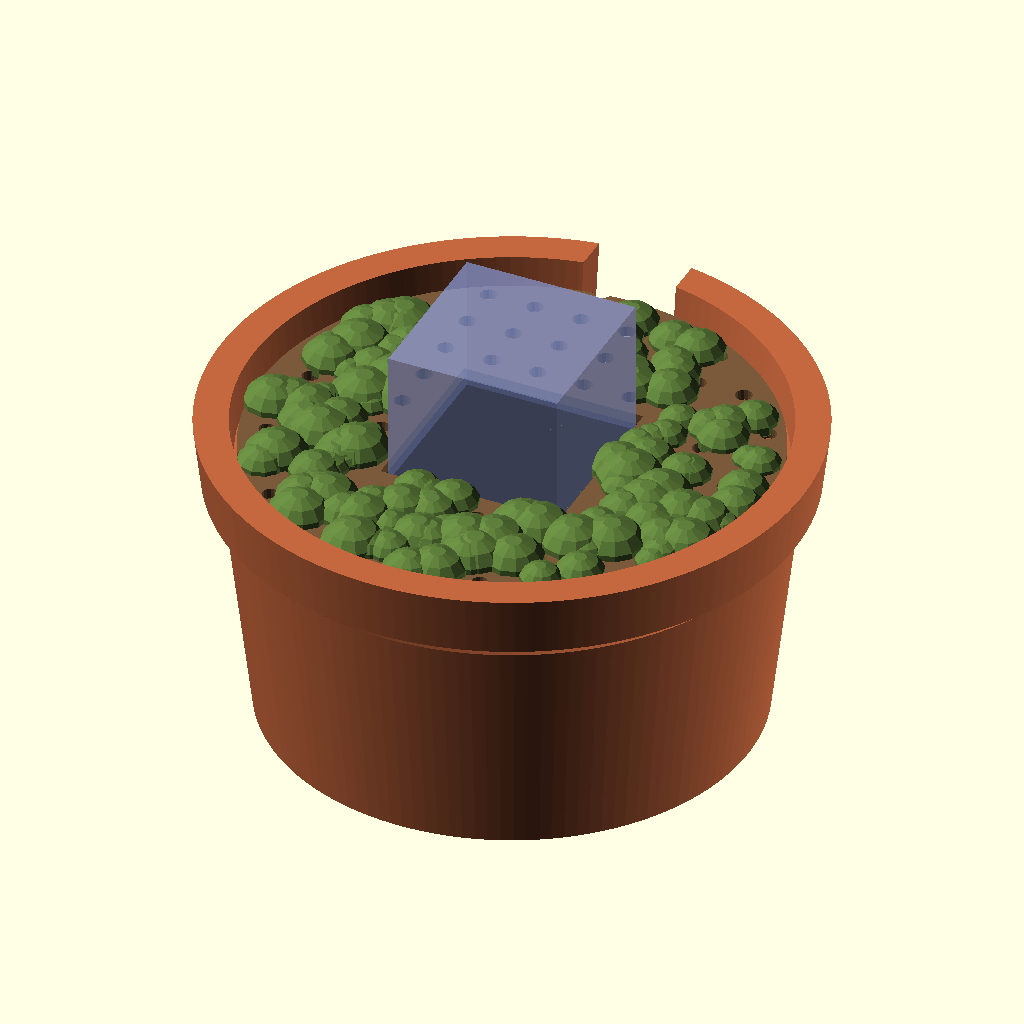
Cell 1 — every parameter at its default value.
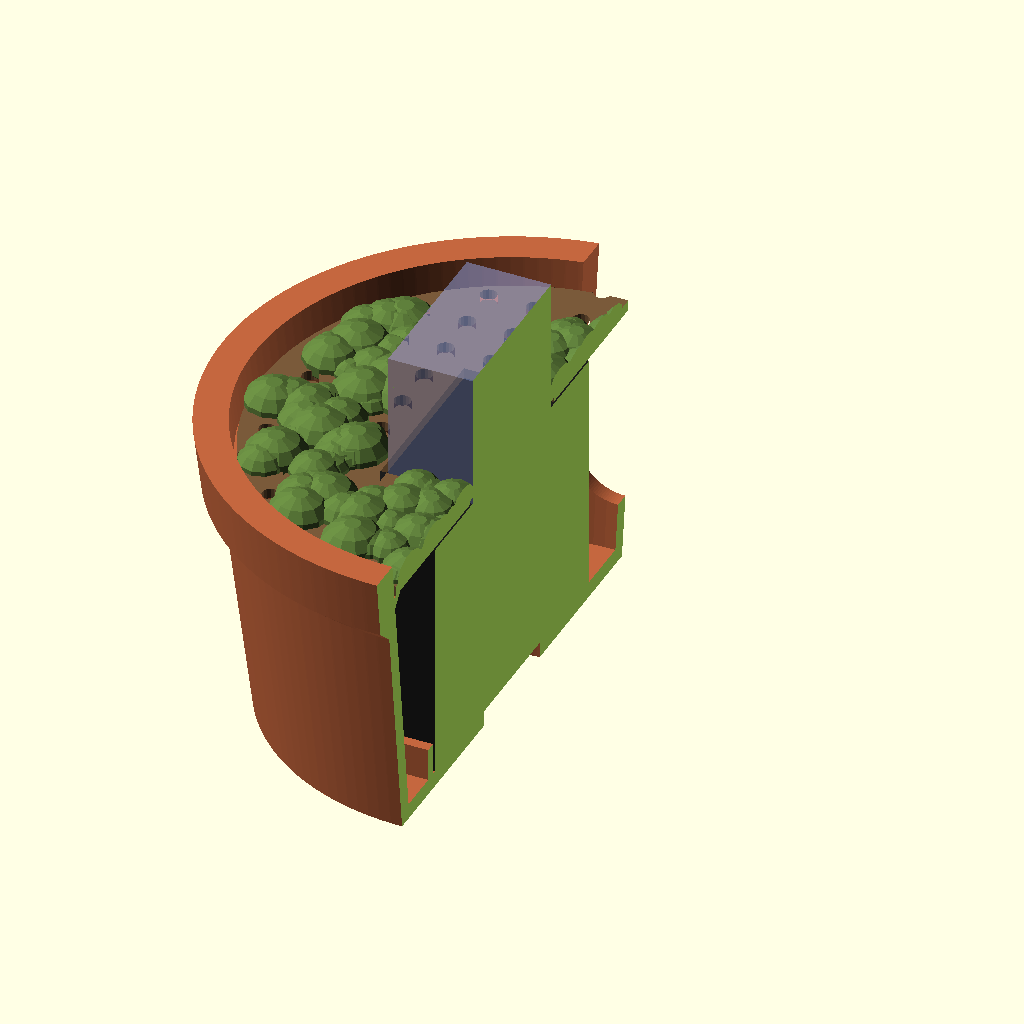
Cell 2: the same model with part = "section".
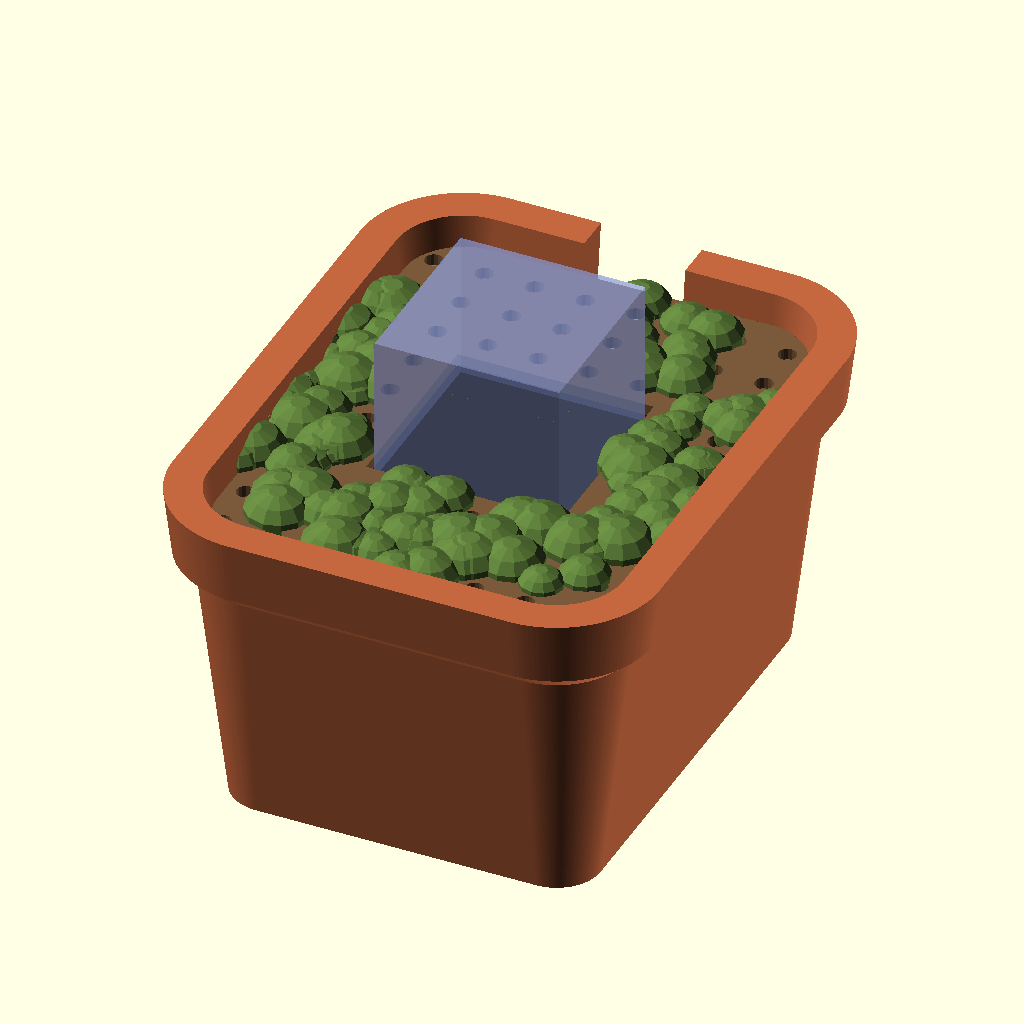
Cell 3 — pot_shape set to "box", the other parameters unchanged.
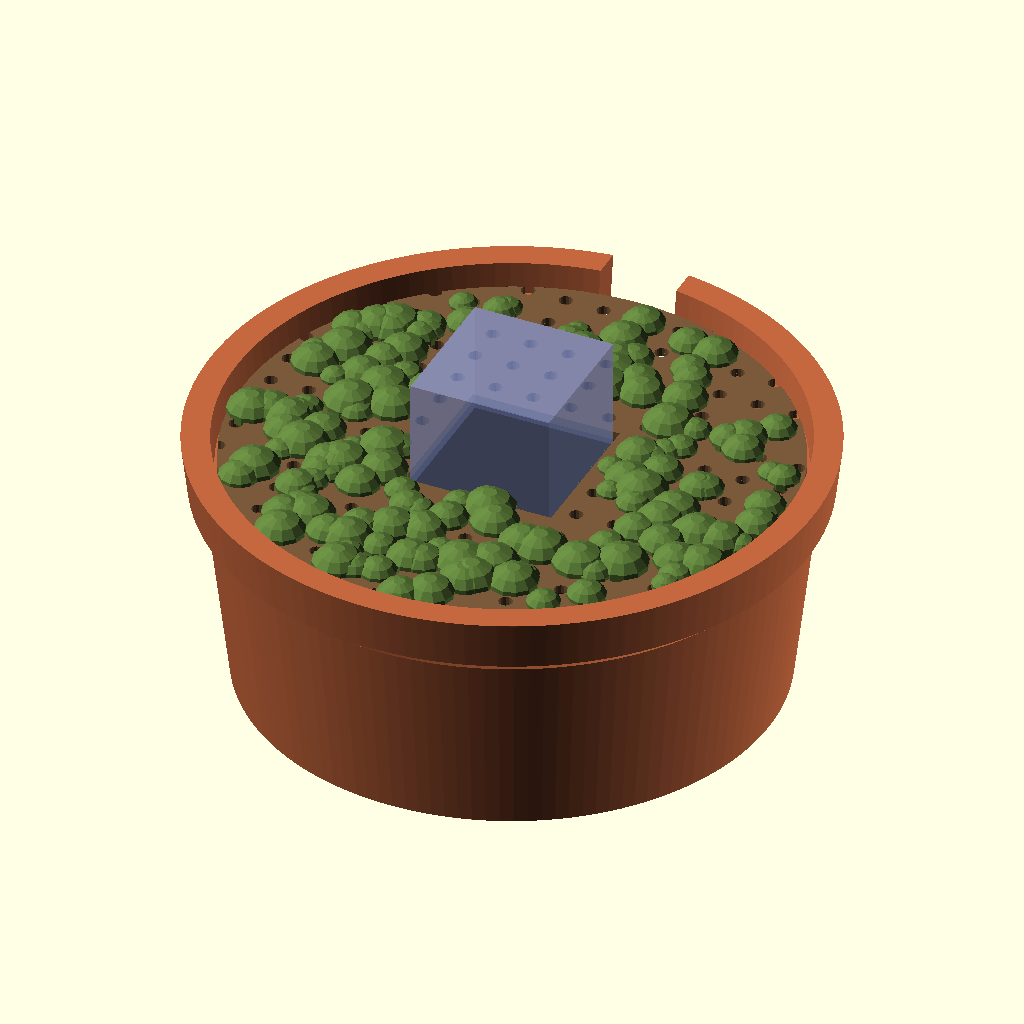
Cell 4: case_w = 66.8 (everything else at default).
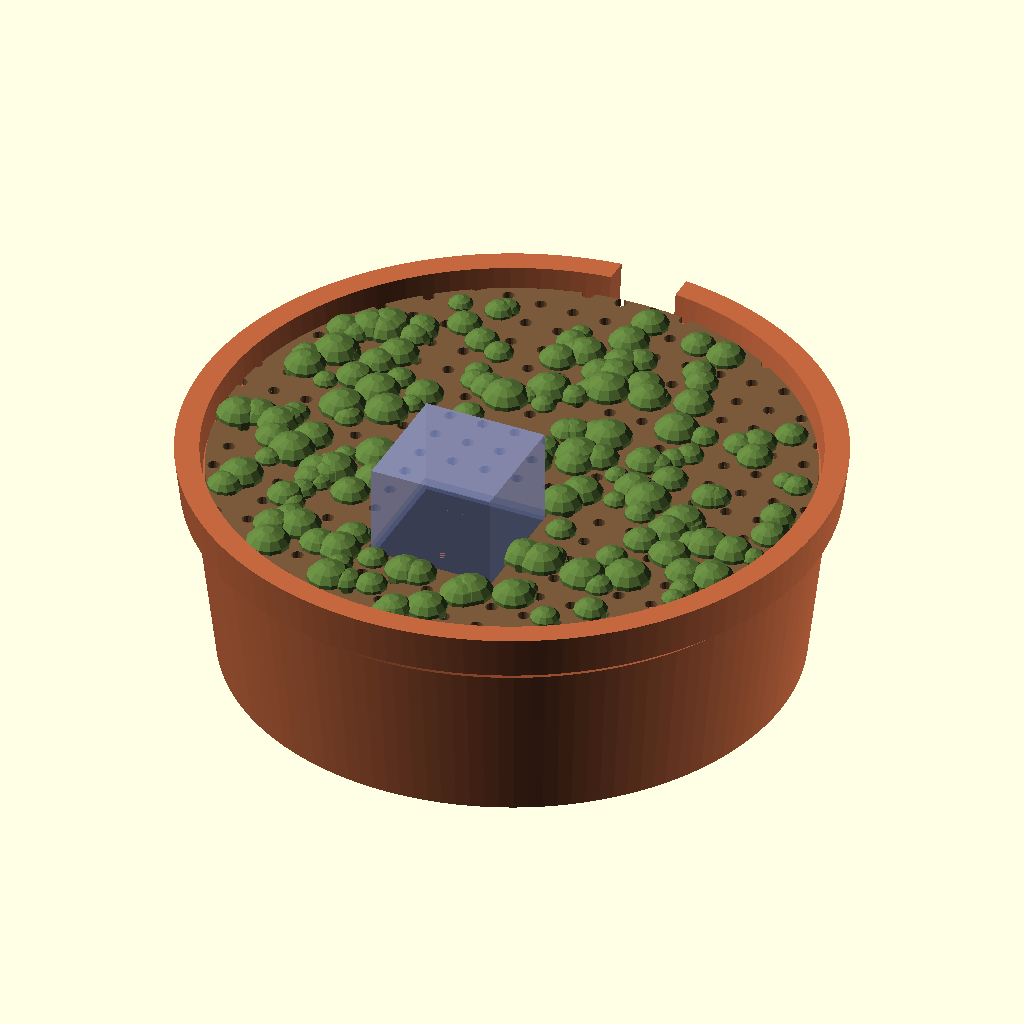
Cell 5: case_d = 100.2 (everything else at default).
The same orthographic view direction (rotation 55°, 0°, 25°; colour scheme Cornfield) for every cell, with the view re-fitted per cell, so scale and position can differ between cells.
OpenSCAD source file enclosure/lump_planter.scad:
// Lump planter: a small pot that hides the stock black case.
// The case drops into the pot, a "moss deck" lid sits over it with a
// hole for the prism cube, and you glue preserved moss onto the deck.
//
// Export each part separately:
//   openscad -o pot.stl  -D 'part="pot"'  lump_planter.scad
//   openscad -o deck.stl -D 'part="deck"' lump_planter.scad
// Print the pot upright and the deck flat. No supports needed.
//
// Coordinates: front of Lump (the face you look into) = -Y, USB/back = +Y.

/* [What to render] */
part = "preview"; // [preview, section, pot, deck]

/* [Stock case - measure with calipers] */
case_w = 33.4;          // left-right
case_d = 50.1;          // front-back, longest point
case_h = 37.2;          // tallest point of the black case
cube_size = 25.6;       // prism cube edge (TODO: measure; estimated from 58 total - 37.2 + 5 recess)
cube_from_front = 12.2; // case front edge -> cube front face (TODO: measure; default assumes centred)
cube_x_offset = 0;      // + moves cube hole right, if the cube isn't centred side-to-side
usb_z = 12;             // USB-C port centre height above the case bottom (TODO: measure)

/* [Fit] */
clear = 0.6;            // gap around the case
deck_clear = 0.8;       // gap around the cube in the deck hole
deck_gap = 0.4;         // deck floats this far above the case top

/* [Pot shape] */
pot_shape = "round";    // [round, box]
box_corner_r = 4;       // corner rounding for the box shape
wall = 2.4;
floor_t = 2.4;
lift = 0;               // raise Lump: extra solid height under the case (e.g. 20)
taper = 7;              // degrees of outward flare per side
rim_h = 9;              // height of the terracotta-style rim band
rim_lip = 2.6;          // how far the rim sticks out
rim_above_deck = 4;     // pocket depth for the moss above the deck

/* [Inside bits] */
ledge_w = 2;            // ledge the deck rests on
deck_t = 1.6;
deck_holes = true;      // little holes in the deck so glue/moss grips
fence_h = 5;            // locating fence around the case footprint
fence_t = 1.6;
notch_w = 14;           // cable notch at the back (fits a USB-C plug body)
push_hole_d = 18;       // hole in the floor to push the case up and out

$fn = 128;

// ---------- derived ----------
F = floor_t + lift;                    // case bottom
z_case_top = F + case_h;
z_ledge = z_case_top + deck_gap;       // deck bottom
z_deck_top = z_ledge + deck_t;
H = z_deck_top + rim_above_deck;       // pot top
fence_hx = case_w / 2 + clear + fence_t;
fence_hy = case_d / 2 + clear + fence_t;
cube_yc = -case_d / 2 + cube_from_front + cube_size / 2;
notch_z0 = max(F, F + usb_z - 5);

function g(z) = (z - F) * tan(taper);  // how much the cavity has flared at height z

// Cavity cross-section at the floor
module base2d() {
    if (pot_shape == "box")
        offset(r = box_corner_r) square([2 * fence_hx + 1, 2 * fence_hy + 1], center = true);
    else
        circle(r = sqrt(fence_hx * fence_hx + fence_hy * fence_hy) + 0.5);
}

// Thin slice of the flared shape at height z, grown outward by `grow`
module sec(z, grow) {
    translate([0, 0, z]) linear_extrude(0.01) offset(r = g(z) + grow) base2d();
}

module cavity() { hull() { sec(F, 0); sec(H + 1, 0); } }

module notch() {
    hull() {
        translate([0, 0, notch_z0 + notch_w / 2]) rotate([-90, 0, 0]) cylinder(d = notch_w, h = 200);
        translate([-notch_w / 2, 0, H - 1]) cube([notch_w, 200, 10]);
    }
}

module ledge() {
    difference() {
        hull() { sec(z_ledge - ledge_w, 0.5); sec(z_ledge, 0.5); }
        hull() { sec(z_ledge - ledge_w - 0.01, 0); sec(z_ledge + 0.01, -ledge_w); }
    }
}

module fence() {
    difference() {
        translate([0, 0, F - 0.01]) linear_extrude(fence_h)
            difference() {
                square([2 * fence_hx, 2 * fence_hy], center = true);
                square([2 * (fence_hx - fence_t), 2 * (fence_hy - fence_t)], center = true);
            }
        translate([-notch_w / 2, 0, F - 1]) cube([notch_w, 100, 100]);
    }
}

module pot() {
    difference() {
        union() {
            // The body stops where the rim's underside starts and the two share that one slice,
            // so they meet edge to edge (overlapping sloped walls left sliver faces in the STL).
            hull() { sec(0, wall); sec(H - rim_h - rim_lip, wall); }
            hull() {
                sec(H - rim_h - rim_lip, wall);       // 45-degree underside: prints without support
                sec(H - rim_h, wall + rim_lip);
                sec(H, wall + rim_lip);
            }
        }
        cavity();
        notch();
        translate([0, 0, -1]) cylinder(d = push_hole_d, h = F + 2);
    }
    difference() {
        union() { ledge(); fence(); }
        notch();
    }
}

module deck2d() {
    difference() {
        offset(r = g(z_ledge) - 0.4) base2d();
        translate([cube_x_offset, cube_yc]) square(cube_size + 2 * deck_clear, center = true);
        if (deck_holes)
            for (x = [-60:7:60], y = [-60:7:60])
                if (abs(x - cube_x_offset) > cube_size / 2 + deck_clear + 3 ||
                    abs(y - cube_yc) > cube_size / 2 + deck_clear + 3)
                    translate([x, y]) circle(d = 2.5, $fn = 16);
    }
}

module deck() { linear_extrude(deck_t) deck2d(); }

// ---------- preview helpers (not for printing) ----------
module ghost_case() {
    color("#1c1c1c") translate([-case_w / 2, -case_d / 2, F]) cube([case_w, case_d, case_h]);
    color("#9fb4ff", 0.45)
        translate([cube_x_offset - cube_size / 2, cube_yc - cube_size / 2, z_case_top - 5])
            cube([cube_size, cube_size, cube_size]);
}

module moss() {
    r_out = g(z_deck_top) + sqrt(fence_hx * fence_hx + fence_hy * fence_hy);
    pts = rands(0, 1, 600, 42);
    color("#5f7f3c") intersection() {
        hull() { sec(z_deck_top - 1, -0.5); sec(H + 10, -0.5); }
        for (i = [0:3:597]) {
            a = pts[i] * 360;
            rr = sqrt(pts[i + 1]) * (r_out - 3);
            x = rr * cos(a);
            y = rr * sin(a);
            if (abs(x - cube_x_offset) > cube_size / 2 + 2.5 || abs(y - cube_yc) > cube_size / 2 + 2.5)
                translate([x, y, z_deck_top]) scale([1, 1, 0.7]) sphere(r = 2.5 + pts[i + 2] * 2.5, $fn = 12);
        }
    }
}

module cut() {
    if (part == "section") difference() { children(); translate([0, -150, -1]) cube([150, 300, 200]); }
    else children();
}

module assembled() {
    cut() color("#c4673f") pot();
    cut() color("#7a5a3a") translate([0, 0, z_ledge]) deck();
    cut() ghost_case();
    cut() moss();
}

if (part == "pot") pot();
else if (part == "deck") deck();
else assembled();

rim_r = g(H) + wall + rim_lip;
rim_size = pot_shape == "box"
    ? [2 * (fence_hx + 0.5 + box_corner_r + rim_r), 2 * (fence_hy + 0.5 + box_corner_r + rim_r)]
    : [2 * (sqrt(fence_hx * fence_hx + fence_hy * fence_hy) + 0.5 + rim_r), 0];
echo(str("Pot ", H, " mm tall; rim ", rim_size[0], pot_shape == "box" ? str(" x ", rim_size[1]) : " diameter",
         " mm; cube shows ", F + 58 - H, " mm above the rim"));
Parameter table extracted from the source (name, type, default, range or options):
part: string, default "preview", options "preview", "section", "pot", "deck"
case_w: number, default 33.4
case_d: number, default 50.1
case_h: number, default 37.2
cube_size: number, default 25.6
cube_from_front: number, default 12.2
cube_x_offset: number, default 0
usb_z: number, default 12
clear: number, default 0.6
deck_clear: number, default 0.8
deck_gap: number, default 0.4
pot_shape: string, default "round", options "round", "box"
box_corner_r: number, default 4
wall: number, default 2.4
floor_t: number, default 2.4
lift: number, default 0
taper: number, default 7
rim_h: number, default 9
rim_lip: number, default 2.6
rim_above_deck: number, default 4
ledge_w: number, default 2
deck_t: number, default 1.6
deck_holes: bool, default true
fence_h: number, default 5
fence_t: number, default 1.6
notch_w: number, default 14
push_hole_d: number, default 18
